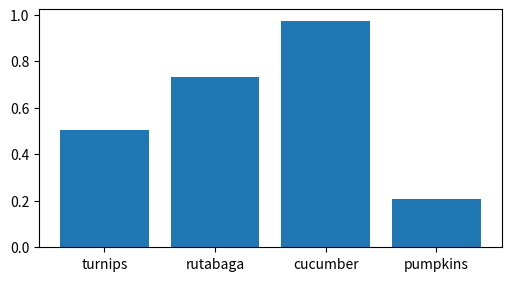

The script that saved this image:
import matplotlib as mpl
import matplotlib.pyplot as plt
import numpy as np

fig, ax = plt.subplots(figsize=(5, 2.7), layout='constrained')
categories = ['turnips', 'rutabaga', 'cucumber', 'pumpkins']

ax.bar(categories, np.random.rand(len(categories)))

plt.show()
# plt.savefig("10-graphics_categories.png", dpi=227)
